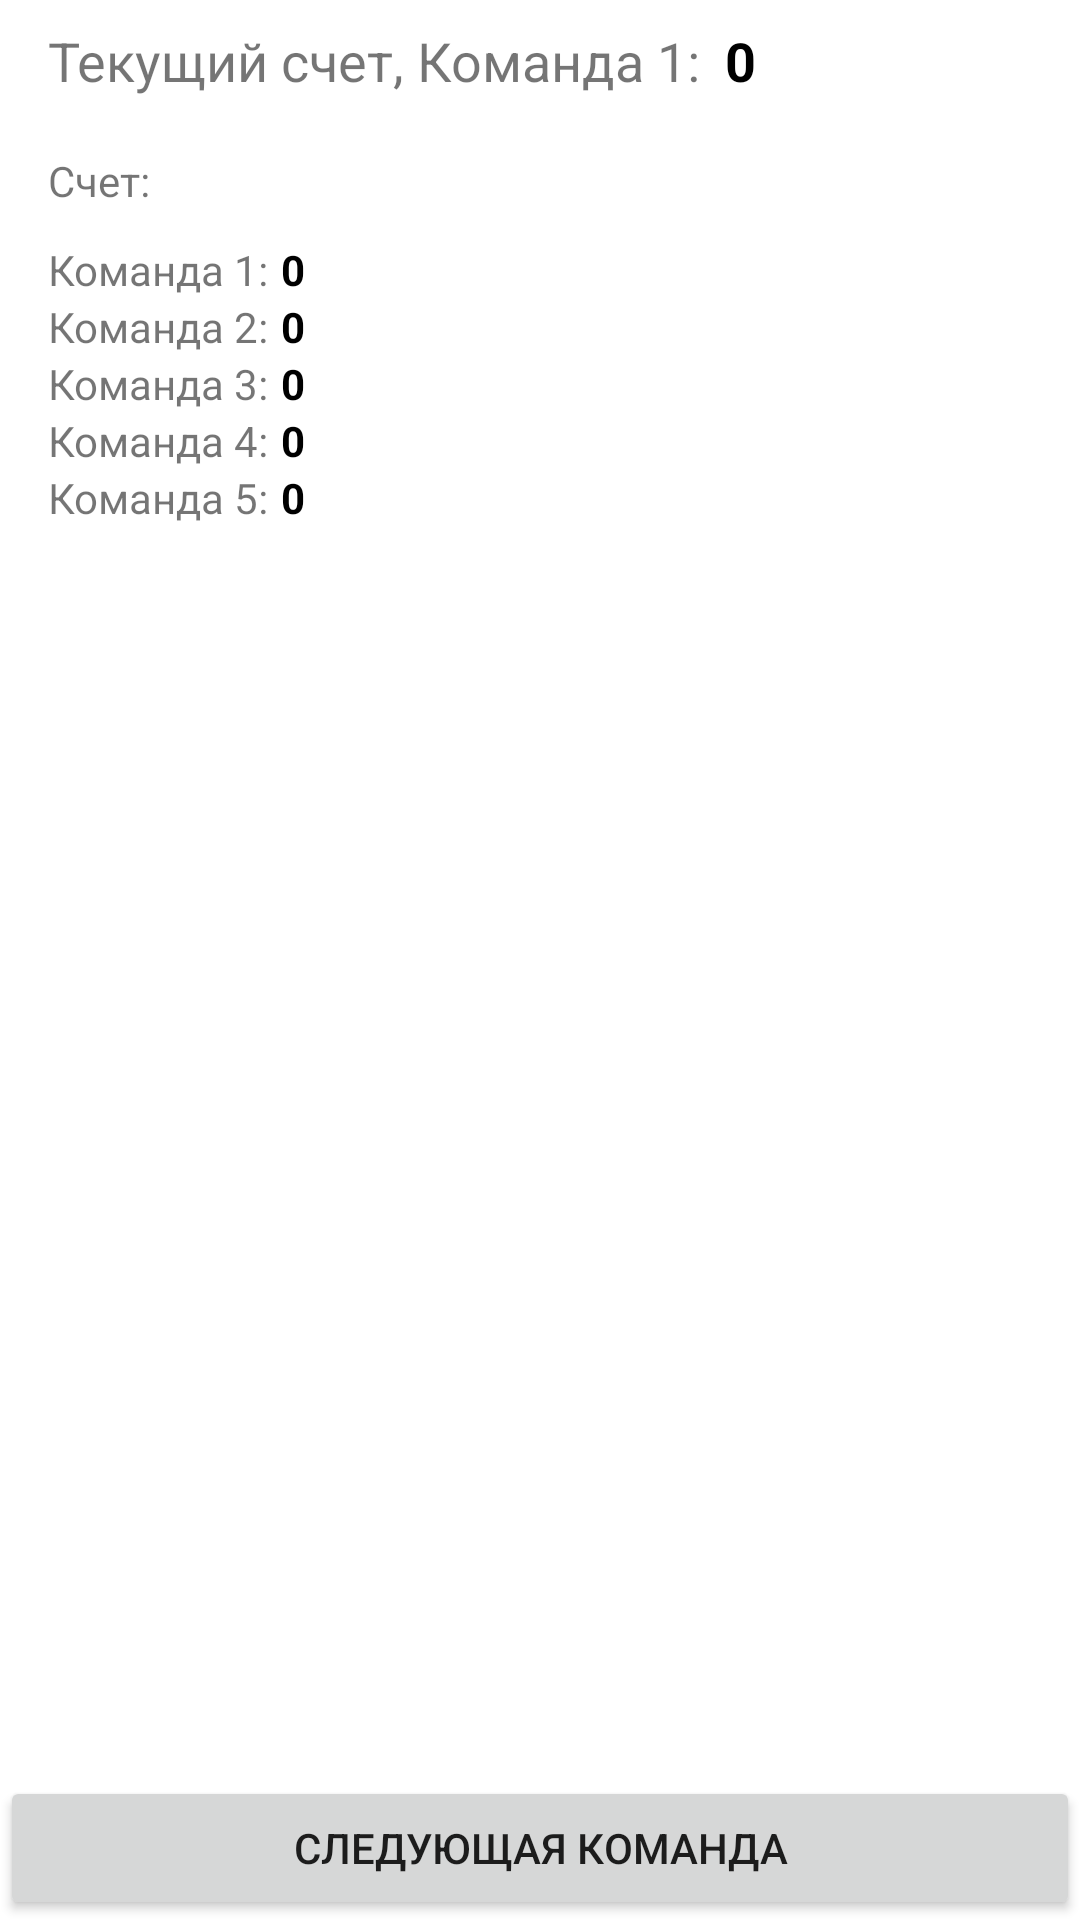

The Android layout XML behind this screen, and the referenced resources:
<!-- AndroidManifest.xml: application theme Theme.ZeroGame -->
<!-- res/layout/fragment_game.xml -->
<?xml version="1.0" encoding="utf-8"?>
<layout xmlns:app="http://schemas.android.com/apk/res-auto">
    <LinearLayout xmlns:android="http://schemas.android.com/apk/res/android"
        xmlns:tools="http://schemas.android.com/tools"
        android:layout_width="match_parent"
        android:layout_height="match_parent"
        android:orientation="vertical"
        tools:context=".GameFragment">

        <LinearLayout
            android:layout_width="match_parent"
            android:layout_height="wrap_content"
            android:orientation="horizontal"
            android:paddingHorizontal="16dp"
            android:paddingVertical="8dp">

            <TextView
                android:id="@+id/txt_cur_team_score"
                android:layout_width="wrap_content"
                android:layout_height="wrap_content"
                android:textSize="18sp"
                android:text="Текущий счет, Команда 1:" />

            <TextView
                android:id="@+id/txt_cur_team_score_value"
                android:layout_width="wrap_content"
                android:layout_height="wrap_content"
                android:layout_marginStart="8dp"
                android:textStyle="bold"
                android:textColor="@color/black"
                android:textSize="18sp"
                android:text="0" />


        </LinearLayout>

        <LinearLayout
            android:id="@+id/l_drop_down"
            android:layout_width="match_parent"
            android:layout_height="wrap_content"
            android:orientation="horizontal"
            android:gravity="center"
            android:paddingHorizontal="16dp"
            android:paddingVertical="8dp">

            <TextView
                android:layout_width="0dp"
                android:layout_height="wrap_content"
                android:layout_weight="1"
                android:text="Счет:" />

            <ImageView
                android:id="@+id/img_drop_down"
                android:layout_width="24dp"
                android:layout_height="24dp"
                android:src="@drawable/ic_arrow_drop_down_24" />

        </LinearLayout>

        <LinearLayout
            android:id="@+id/l_scores"
            android:layout_width="match_parent"
            android:layout_height="wrap_content"
            android:orientation="vertical"
            android:gravity="center"
            android:paddingHorizontal="16dp">

            <LinearLayout
                android:id="@+id/l_team_1"
                android:layout_width="match_parent"
                android:layout_height="wrap_content"
                android:orientation="horizontal" >

                <TextView
                    android:layout_width="wrap_content"
                    android:layout_height="wrap_content"
                    android:text="Команда 1:" />

                <TextView
                    android:id="@+id/txt_team_1_score_value"
                    android:layout_width="wrap_content"
                    android:layout_height="wrap_content"
                    android:layout_marginStart="4dp"
                    android:textStyle="bold"
                    android:textColor="@color/black"
                    android:text="0" />

            </LinearLayout>

            <LinearLayout
                android:id="@+id/l_team_2"
                android:layout_width="match_parent"
                android:layout_height="wrap_content"
                android:orientation="horizontal" >

                <TextView
                    android:layout_width="wrap_content"
                    android:layout_height="wrap_content"
                    android:text="Команда 2:" />

                <TextView
                    android:id="@+id/txt_team_2_score_value"
                    android:layout_width="wrap_content"
                    android:layout_height="wrap_content"
                    android:layout_marginStart="4dp"
                    android:textStyle="bold"
                    android:textColor="@color/black"
                    android:text="0" />

            </LinearLayout>

            <LinearLayout
                android:id="@+id/l_team_3"
                android:layout_width="match_parent"
                android:layout_height="wrap_content"
                android:orientation="horizontal" >

                <TextView
                    android:layout_width="wrap_content"
                    android:layout_height="wrap_content"
                    android:text="Команда 3:" />

                <TextView
                    android:id="@+id/txt_team_3_score_value"
                    android:layout_width="wrap_content"
                    android:layout_height="wrap_content"
                    android:layout_marginStart="4dp"
                    android:textStyle="bold"
                    android:textColor="@color/black"
                    android:text="0" />

            </LinearLayout>

            <LinearLayout
                android:id="@+id/l_team_4"
                android:layout_width="match_parent"
                android:layout_height="wrap_content"
                android:orientation="horizontal" >

                <TextView
                    android:layout_width="wrap_content"
                    android:layout_height="wrap_content"
                    android:text="Команда 4:" />

                <TextView
                    android:id="@+id/txt_team_4_score_value"
                    android:layout_width="wrap_content"
                    android:layout_height="wrap_content"
                    android:layout_marginStart="4dp"
                    android:textStyle="bold"
                    android:textColor="@color/black"
                    android:text="0" />

            </LinearLayout>

            <LinearLayout
                android:id="@+id/l_team_5"
                android:layout_width="match_parent"
                android:layout_height="wrap_content"
                android:orientation="horizontal" >

                <TextView
                    android:layout_width="wrap_content"
                    android:layout_height="wrap_content"
                    android:text="Команда 5:" />

                <TextView
                    android:id="@+id/txt_team_5_score_value"
                    android:layout_width="wrap_content"
                    android:layout_height="wrap_content"
                    android:layout_marginStart="4dp"
                    android:textStyle="bold"
                    android:textColor="@color/black"
                    android:text="0" />

            </LinearLayout>

        </LinearLayout>

        <androidx.recyclerview.widget.RecyclerView
            android:id="@+id/game_rv"
            android:layout_width="match_parent"
            android:layout_height="0dp"
            android:layout_weight="1"
            tools:listitem="@layout/rv_item_number"/>

        <Button
            android:id="@+id/btn_next_team"
            android:layout_width="match_parent"
            android:layout_height="wrap_content"
            android:text="Следующая команда"/>

    </LinearLayout>
</layout>
<!-- res/layout/rv_item_number.xml (included above) -->
<?xml version="1.0" encoding="utf-8"?>
<layout xmlns:android="http://schemas.android.com/apk/res/android">
    <RelativeLayout
        android:id="@+id/root_layout"
        android:layout_width="match_parent"
        android:layout_height="wrap_content"
        android:gravity="center"
        android:padding="16dp">

        <ImageView
            android:id="@+id/img_circle"
            android:layout_width="100dp"
            android:layout_height="100dp"
            android:layout_centerInParent="true"
            android:src="@drawable/round_color_1" />

        <TextView
            android:id="@+id/txt_number"
            android:layout_width="wrap_content"
            android:layout_height="wrap_content"
            android:text="\?"
            android:textSize="32sp"
            android:layout_centerInParent="true"/>

    </RelativeLayout>
</layout>
<!-- resources referenced by this layout -->
<resources>
  <color name="black">#FF000000</color>
  <!-- drawable round_color_1 (drawable) -->
  <?xml version="1.0" encoding="utf-8"?>
  <shape
      xmlns:android="http://schemas.android.com/apk/res/android"
      android:shape="oval">
      <solid android:color="@color/circle_blue_light" />
      <stroke android:width="5dp" android:color="@color/circle_blue" />
  </shape>
  <style name="Theme.ZeroGame" parent="Theme.MaterialComponents.DayNight.DarkActionBar">
          
          <item name="colorPrimary">@color/purple_500</item>
          <item name="colorPrimaryVariant">@color/purple_700</item>
          <item name="colorOnPrimary">@color/white</item>
          
          <item name="colorSecondary">@color/teal_200</item>
          <item name="colorSecondaryVariant">@color/teal_700</item>
          <item name="colorOnSecondary">@color/black</item>
          
          <item name="android:statusBarColor" tools:targetApi="l">?attr/colorPrimaryVariant</item>
          
      </style>
  <color name="purple_500">#FF6200EE</color>
  <color name="purple_700">#FF3700B3</color>
  <color name="white">#FFFFFFFF</color>
  <color name="teal_200">#FF03DAC5</color>
  <color name="teal_700">#FF018786</color>
</resources>
